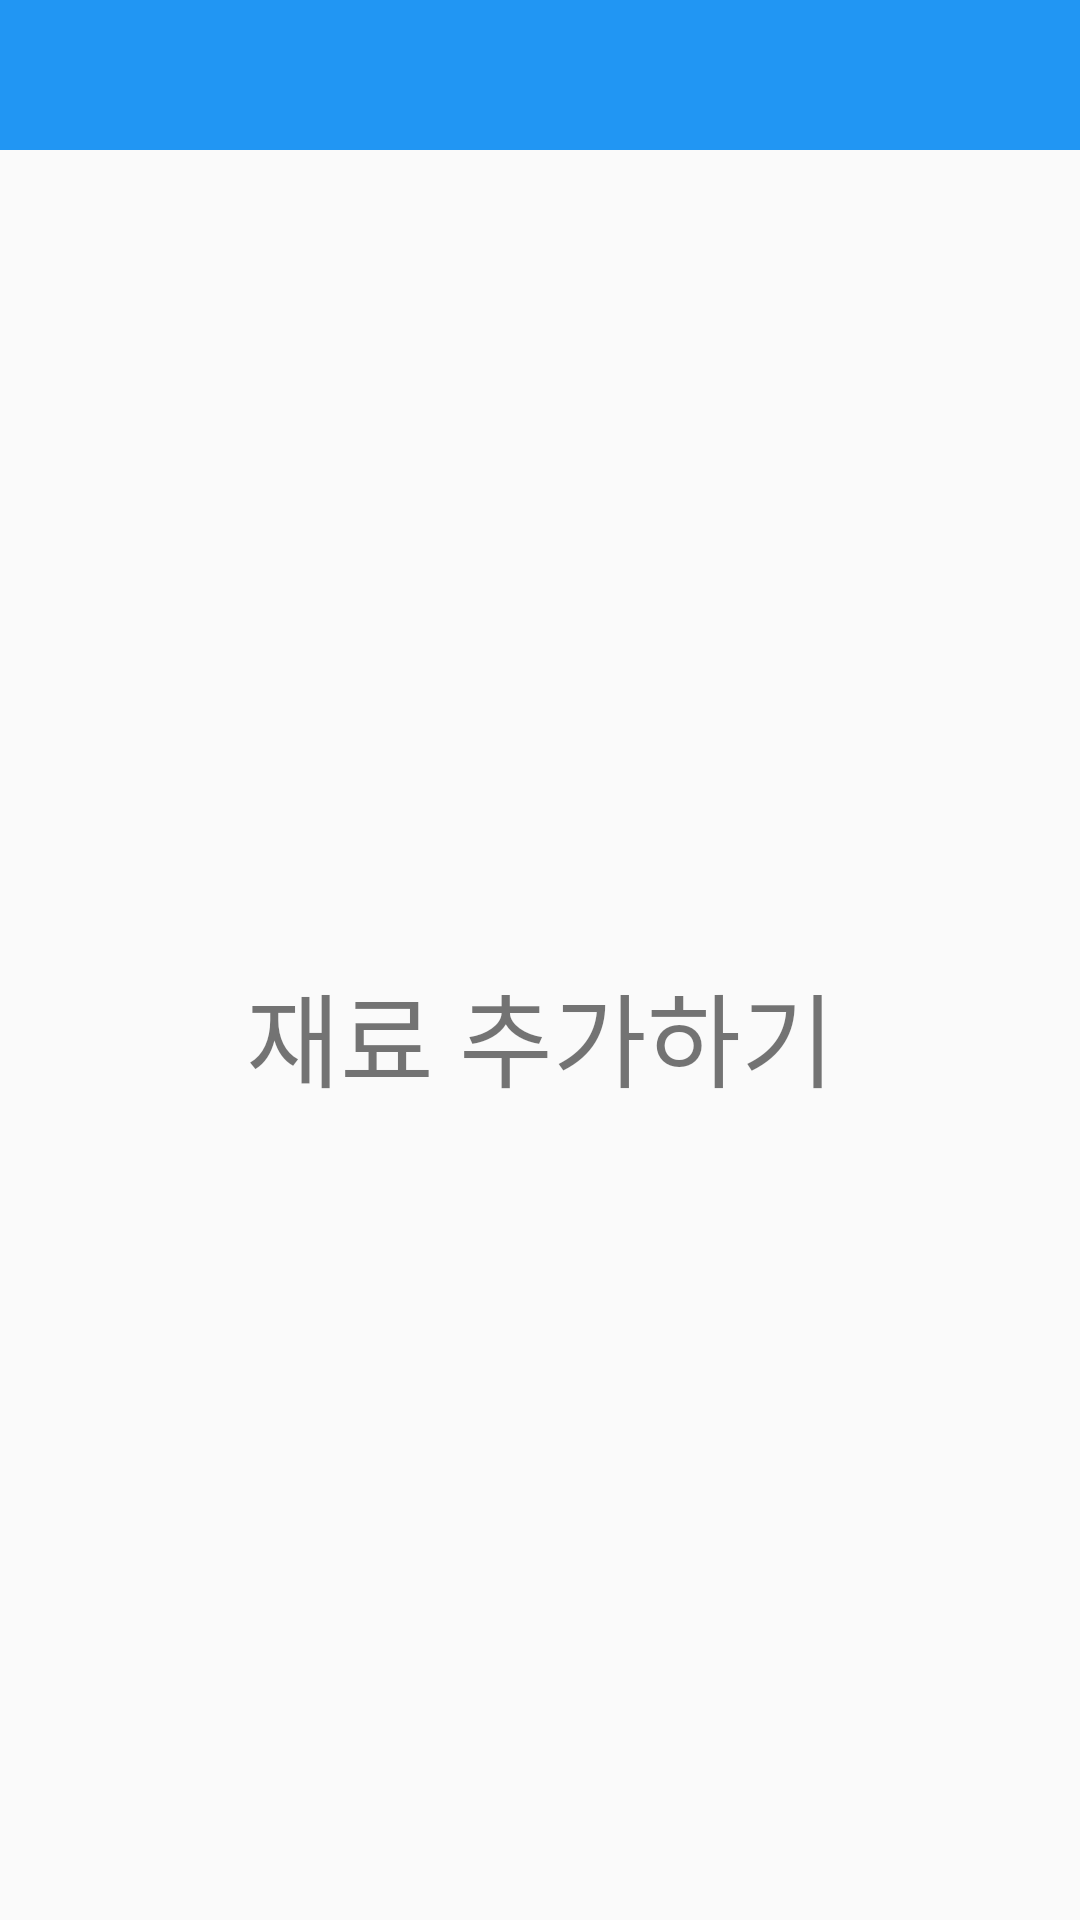

Reconstruct the res/layout file that produces this screen, plus the resources it refers to.
<!-- AndroidManifest.xml: application theme Theme.AppCompat.Light.NoActionBar -->
<!-- res/layout/activity_add_ingredient.xml -->
<?xml version="1.0" encoding="utf-8"?>
<androidx.constraintlayout.widget.ConstraintLayout xmlns:android="http://schemas.android.com/apk/res/android"
    xmlns:app="http://schemas.android.com/apk/res-auto"
    xmlns:tools="http://schemas.android.com/tools"
    android:layout_width="match_parent"
    android:layout_height="match_parent"
    tools:context=".CommonInfo.ToolbarNavi.AddIngredient">

    <androidx.appcompat.widget.Toolbar
        android:id="@+id/tbBack"
        android:layout_width="match_parent"
        android:layout_height="50dp"
        android:background="#2196F3"
        android:minHeight="?attr/actionBarSize"
        android:theme="?attr/actionBarTheme"
        app:layout_constraintTop_toTopOf="parent" />

    <TextView
        android:id="@+id/textView5"
        android:layout_width="wrap_content"
        android:layout_height="wrap_content"
        android:text="재료 추가하기"
        android:textSize="34sp"
        app:layout_constraintBottom_toBottomOf="parent"
        app:layout_constraintEnd_toEndOf="parent"
        app:layout_constraintStart_toStartOf="parent"
        app:layout_constraintTop_toBottomOf="@+id/tbBack" />
</androidx.constraintlayout.widget.ConstraintLayout>
<!-- resources referenced by this layout -->
<resources>

</resources>
